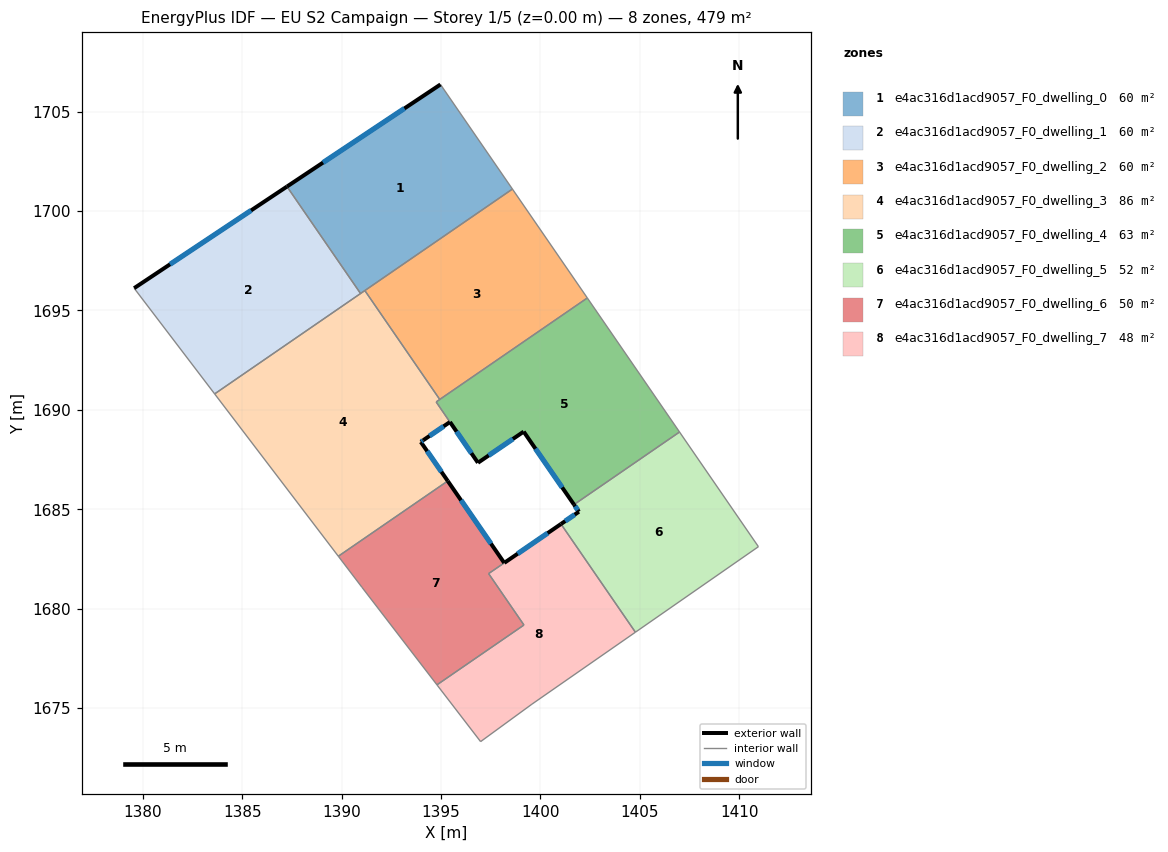
=== STOREY PLAN SPEC (per zone: floor XY polygon, exterior-wall plan segments, windows/doors) ===
zone 1: e4ac316d1acd9057_F0_dwelling_0  (59.9 m²)
  floor: (1394.98, 1706.37) (1398.59, 1701.11) (1390.96, 1695.85) (1387.26, 1701.23)
  exterior wall: (1394.98, 1706.37) – (1387.26, 1701.23)  [9.3 m]
    window: (1393.16, 1705.16) – (1389.07, 1702.44)  [7.8 m²]
  interior walls: 4
zone 2: e4ac316d1acd9057_F0_dwelling_1  (59.9 m²)
  floor: (1387.26, 1701.23) (1390.96, 1695.85) (1383.62, 1690.80) (1379.57, 1696.12)
  exterior wall: (1387.26, 1701.23) – (1379.57, 1696.12)  [9.2 m]
    window: (1385.45, 1700.03) – (1381.37, 1697.32)  [7.8 m²]
  interior walls: 3
zone 3: e4ac316d1acd9057_F0_dwelling_2  (59.9 m²)
  floor: (1398.59, 1701.11) (1402.36, 1695.63) (1394.94, 1690.53) (1391.17, 1696.00)
  interior walls: 4
zone 4: e4ac316d1acd9057_F0_dwelling_3  (86.5 m²)
  floor: (1391.17, 1696.00) (1394.94, 1690.53) (1394.76, 1690.40) (1395.45, 1689.38) (1394.11, 1688.48) (1393.99, 1688.39) (1395.34, 1686.42) (1389.84, 1682.64) (1383.62, 1690.80)
  exterior wall: (1394.11, 1688.48) – (1395.45, 1689.39)  [1.6 m]
    window: (1394.42, 1688.69) – (1395.14, 1689.17)  [1.4 m²]
  exterior wall: (1393.99, 1688.39) – (1394.11, 1688.48)  [0.2 m]
    window: (1394.02, 1688.41) – (1394.08, 1688.46)  [0.1 m²]
  exterior wall: (1395.34, 1686.42) – (1393.99, 1688.39)  [2.4 m]
    window: (1395.02, 1686.89) – (1394.31, 1687.93)  [2.0 m²]
  interior walls: 7
zone 5: e4ac316d1acd9057_F0_dwelling_4  (63.1 m²)
  floor: (1402.36, 1695.63) (1407.00, 1688.89) (1401.69, 1685.24) (1399.16, 1688.91) (1396.86, 1687.34) (1395.45, 1689.39) (1394.76, 1690.40) (1394.94, 1690.53)
  exterior wall: (1399.16, 1688.91) – (1401.69, 1685.24)  [4.5 m]
    window: (1399.76, 1688.05) – (1401.10, 1686.10)  [3.8 m²]
  exterior wall: (1396.86, 1687.34) – (1399.16, 1688.91)  [2.8 m]
    window: (1397.40, 1687.71) – (1398.62, 1688.54)  [2.3 m²]
  exterior wall: (1395.45, 1689.39) – (1395.46, 1689.39) – (1396.86, 1687.34)  [2.5 m]
    window: (1395.78, 1688.91) – (1395.79, 1688.91) – (1396.53, 1687.82)  [2.1 m²]
  interior walls: 5
zone 6: e4ac316d1acd9057_F0_dwelling_5  (52.4 m²)
  floor: (1407.00, 1688.89) (1410.97, 1683.12) (1404.78, 1678.82) (1401.04, 1684.26) (1401.94, 1684.88) (1401.69, 1685.24)
  exterior wall: (1401.94, 1684.88) – (1401.04, 1684.26)  [1.1 m]
    window: (1401.73, 1684.73) – (1401.25, 1684.41)  [0.9 m²]
  exterior wall: (1401.69, 1685.24) – (1401.94, 1684.88)  [0.4 m]
    window: (1401.75, 1685.15) – (1401.88, 1684.96)  [0.4 m²]
  interior walls: 4
zone 7: e4ac316d1acd9057_F0_dwelling_6  (49.7 m²)
  floor: (1395.34, 1686.42) (1398.18, 1682.30) (1397.40, 1681.77) (1399.17, 1679.18) (1394.80, 1676.17) (1391.02, 1681.08) (1389.84, 1682.64)
  exterior wall: (1398.18, 1682.30) – (1395.34, 1686.42)  [5.0 m]
    window: (1397.52, 1683.27) – (1396.01, 1685.46)  [4.2 m²]
  interior walls: 6
zone 8: e4ac316d1acd9057_F0_dwelling_7  (47.7 m²)
  floor: (1401.04, 1684.26) (1404.78, 1678.82) (1399.57, 1675.20) (1396.99, 1673.32) (1394.80, 1676.17) (1399.17, 1679.18) (1397.40, 1681.77)
  exterior wall: (1401.04, 1684.26) – (1398.19, 1682.31)  [3.5 m]
    window: (1400.37, 1683.80) – (1398.86, 1682.77)  [2.9 m²]
  interior walls: 7

=== DERIVED (storey summary) ===
Building: EU S2 Campaign
Storey: 1 of 5  (floor level z = 0.00 m)
Storey gross floor area: 479.0 m²
Zones on this storey: 8
  - e4ac316d1acd9057_F0_dwelling_0: floor 59.9 m²; exterior wall 9.3 m (27.8 m²); 1 window(s) 7.8 m²; WWR 28.1%
  - e4ac316d1acd9057_F0_dwelling_1: floor 59.9 m²; exterior wall 9.2 m (27.7 m²); 1 window(s) 7.8 m²; WWR 28.1%
  - e4ac316d1acd9057_F0_dwelling_2: floor 59.9 m²
  - e4ac316d1acd9057_F0_dwelling_3: floor 86.5 m²; exterior wall 4.2 m (12.5 m²); 3 window(s) 3.5 m²; WWR 28.1%
  - e4ac316d1acd9057_F0_dwelling_4: floor 63.1 m²; exterior wall 9.7 m (29.2 m²); 3 window(s) 8.2 m²; WWR 28.1%
  - e4ac316d1acd9057_F0_dwelling_5: floor 52.4 m²; exterior wall 1.5 m (4.6 m²); 2 window(s) 1.3 m²; WWR 28.1%
  - e4ac316d1acd9057_F0_dwelling_6: floor 49.7 m²; exterior wall 5.0 m (15.0 m²); 1 window(s) 4.2 m²; WWR 28.1%
  - e4ac316d1acd9057_F0_dwelling_7: floor 47.7 m²; exterior wall 3.5 m (10.4 m²); 1 window(s) 2.9 m²; WWR 28.1%
Zone adjacency (shared interzone walls):
  - e4ac316d1acd9057_F0_dwelling_0 ↔ e4ac316d1acd9057_F0_dwelling_1
  - e4ac316d1acd9057_F0_dwelling_0 ↔ e4ac316d1acd9057_F0_dwelling_2
  - e4ac316d1acd9057_F0_dwelling_0 ↔ e4ac316d1acd9057_F0_dwelling_3
  - e4ac316d1acd9057_F0_dwelling_1 ↔ e4ac316d1acd9057_F0_dwelling_3
  - e4ac316d1acd9057_F0_dwelling_2 ↔ e4ac316d1acd9057_F0_dwelling_3
  - e4ac316d1acd9057_F0_dwelling_2 ↔ e4ac316d1acd9057_F0_dwelling_4
  - e4ac316d1acd9057_F0_dwelling_3 ↔ e4ac316d1acd9057_F0_dwelling_4
  - e4ac316d1acd9057_F0_dwelling_3 ↔ e4ac316d1acd9057_F0_dwelling_6
  - e4ac316d1acd9057_F0_dwelling_4 ↔ e4ac316d1acd9057_F0_dwelling_5
  - e4ac316d1acd9057_F0_dwelling_5 ↔ e4ac316d1acd9057_F0_dwelling_7
  - e4ac316d1acd9057_F0_dwelling_6 ↔ e4ac316d1acd9057_F0_dwelling_7